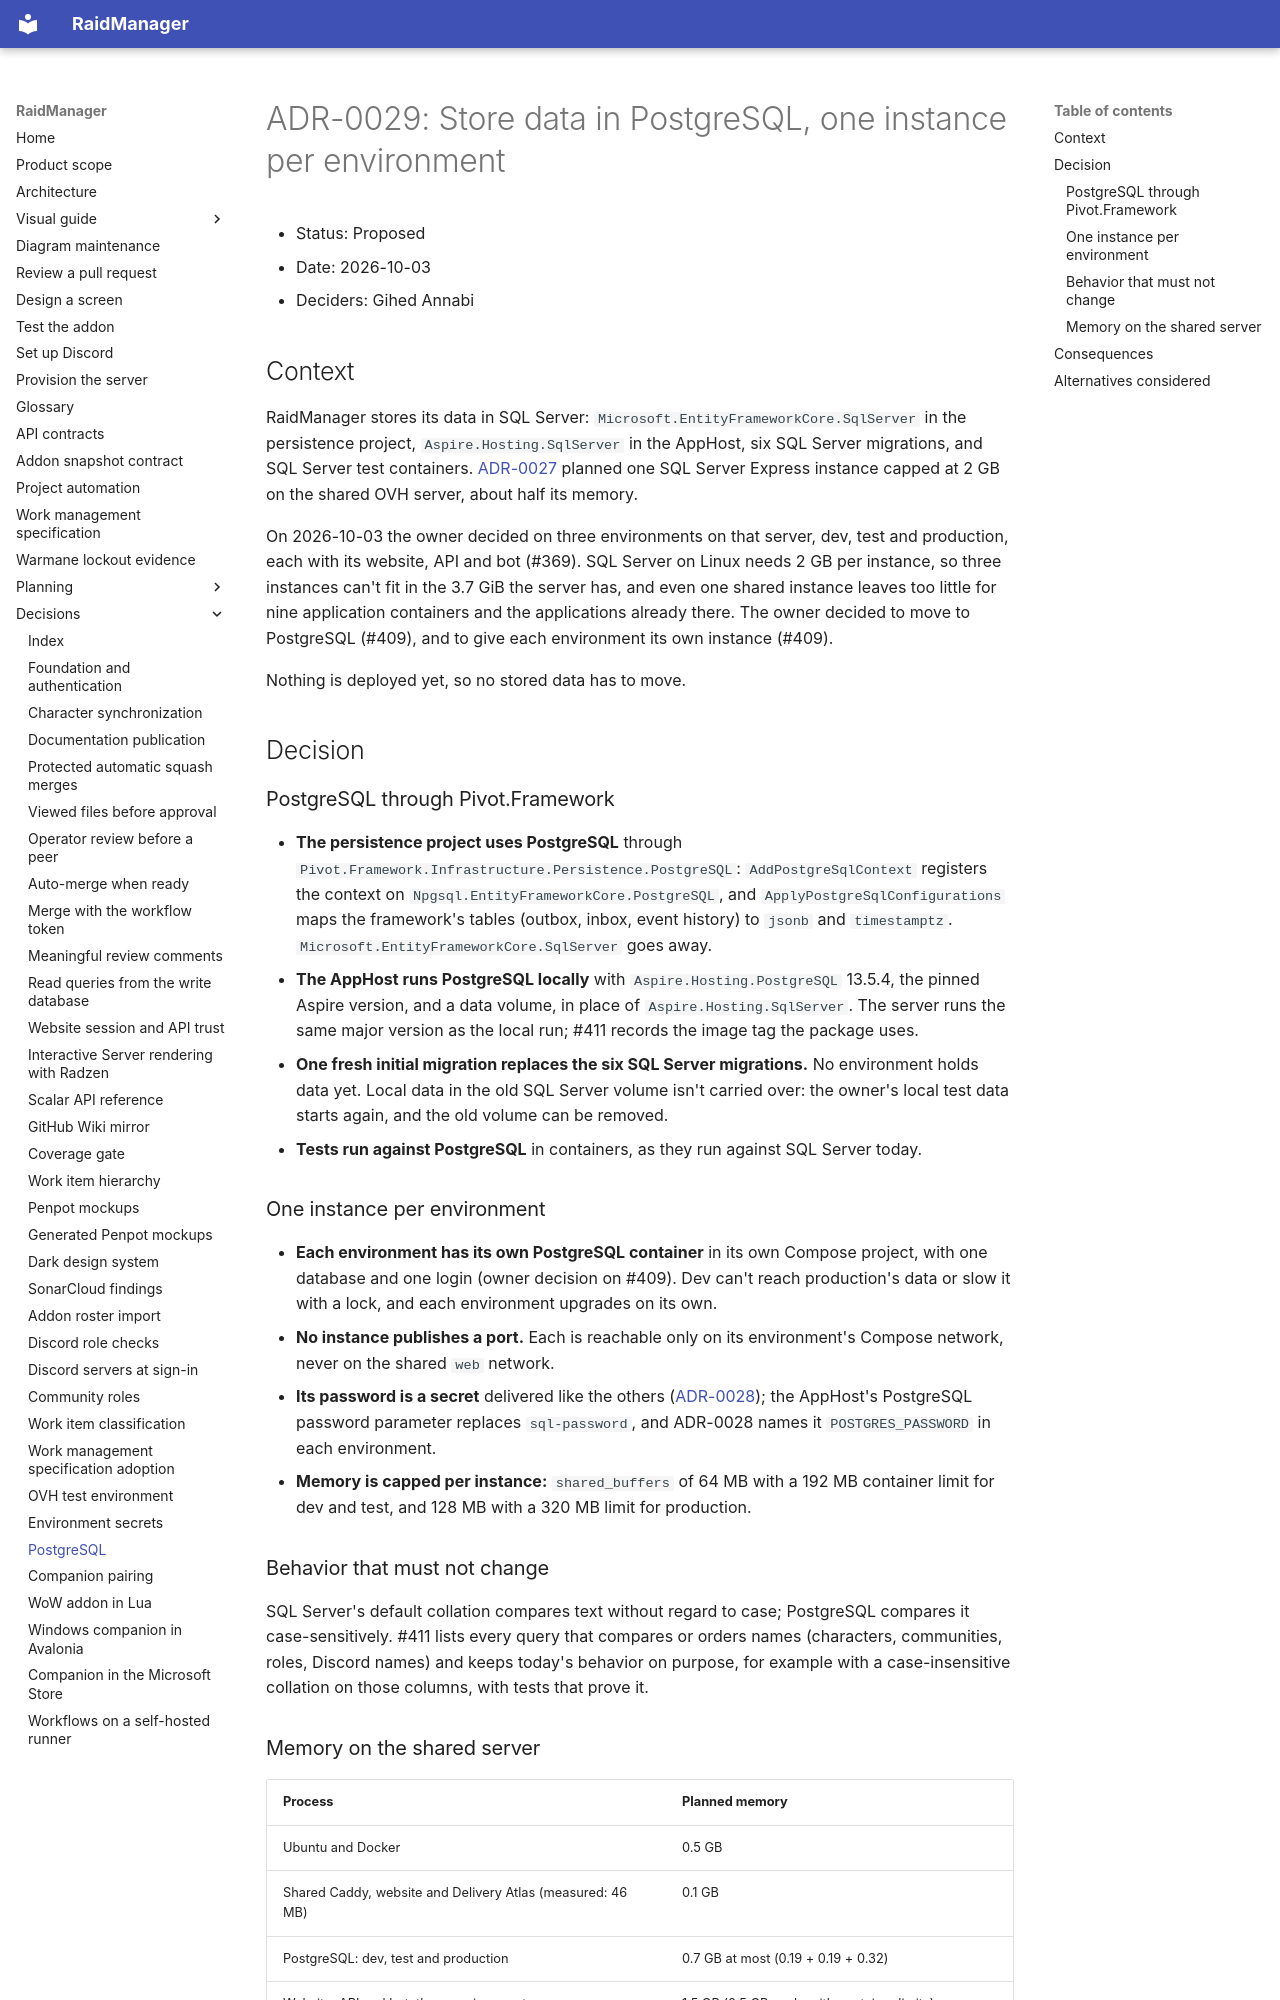

repository: AnnabiGihed/RaidManager · page: adr/0029-store-data-in-postgresql/index.html · generator: mkdocs

# ADR-0029: Store data in PostgreSQL, one instance per environment

- Status: Proposed
- Date: 2026-10-03
- Deciders: Gihed Annabi

## Context

RaidManager stores its data in SQL Server: `Microsoft.EntityFrameworkCore.SqlServer` in the persistence project,
`Aspire.Hosting.SqlServer` in the AppHost, six SQL Server migrations, and SQL Server test containers.
[ADR-0027](0027-run-the-test-environment-on-one-ovh-vps.md) planned one SQL Server Express instance capped at 2 GB
on the shared OVH server, about half its memory.

On 2026-10-03 the owner decided on three environments on that server, dev, test and production, each with its website,
API and bot (#369). SQL Server on Linux needs 2 GB per instance, so three instances can't fit in the 3.7 GiB the
server has, and even one shared instance leaves too little for nine application containers and the applications
already there. The owner decided to move to PostgreSQL (#409), and to give each environment its own instance (#409).

Nothing is deployed yet, so no stored data has to move.

## Decision

### PostgreSQL through Pivot.Framework

- **The persistence project uses PostgreSQL** through `Pivot.Framework.Infrastructure.Persistence.PostgreSQL`:
  `AddPostgreSqlContext` registers the context on `Npgsql.EntityFrameworkCore.PostgreSQL`, and
  `ApplyPostgreSqlConfigurations` maps the framework's tables (outbox, inbox, event history) to `jsonb` and
  `timestamptz`. `Microsoft.EntityFrameworkCore.SqlServer` goes away.
- **The AppHost runs PostgreSQL locally** with `Aspire.Hosting.PostgreSQL` 13.5.4, the pinned Aspire version, and a
  data volume, in place of `Aspire.Hosting.SqlServer`. The server runs the same major version as the local run; #411
  records the image tag the package uses.
- **One fresh initial migration replaces the six SQL Server migrations.** No environment holds data yet. Local data
  in the old SQL Server volume isn't carried over: the owner's local test data starts again, and the old volume can
  be removed.
- **Tests run against PostgreSQL** in containers, as they run against SQL Server today.

### One instance per environment

- **Each environment has its own PostgreSQL container** in its own Compose project, with one database and one login
  (owner decision on #409). Dev can't reach production's data or slow it with a lock, and each environment upgrades
  on its own.
- **No instance publishes a port.** Each is reachable only on its environment's Compose network, never on the shared
  `web` network.
- **Its password is a secret** delivered like the others ([ADR-0028](0028-keep-the-test-secrets-in-a-github-environment.md));
  the AppHost's PostgreSQL password parameter replaces `sql-password`, and ADR-0028 names it `POSTGRES_PASSWORD` in
  each environment.
- **Memory is capped per instance:** `shared_buffers` of 64 MB with a 192 MB container limit for dev and test, and
  128 MB with a 320 MB limit for production.

### Behavior that must not change

SQL Server's default collation compares text without regard to case; PostgreSQL compares it case-sensitively. #411
lists every query that compares or orders names (characters, communities, roles, Discord names) and keeps today's
behavior on purpose, for example with a case-insensitive collation on those columns, with tests that prove it.
